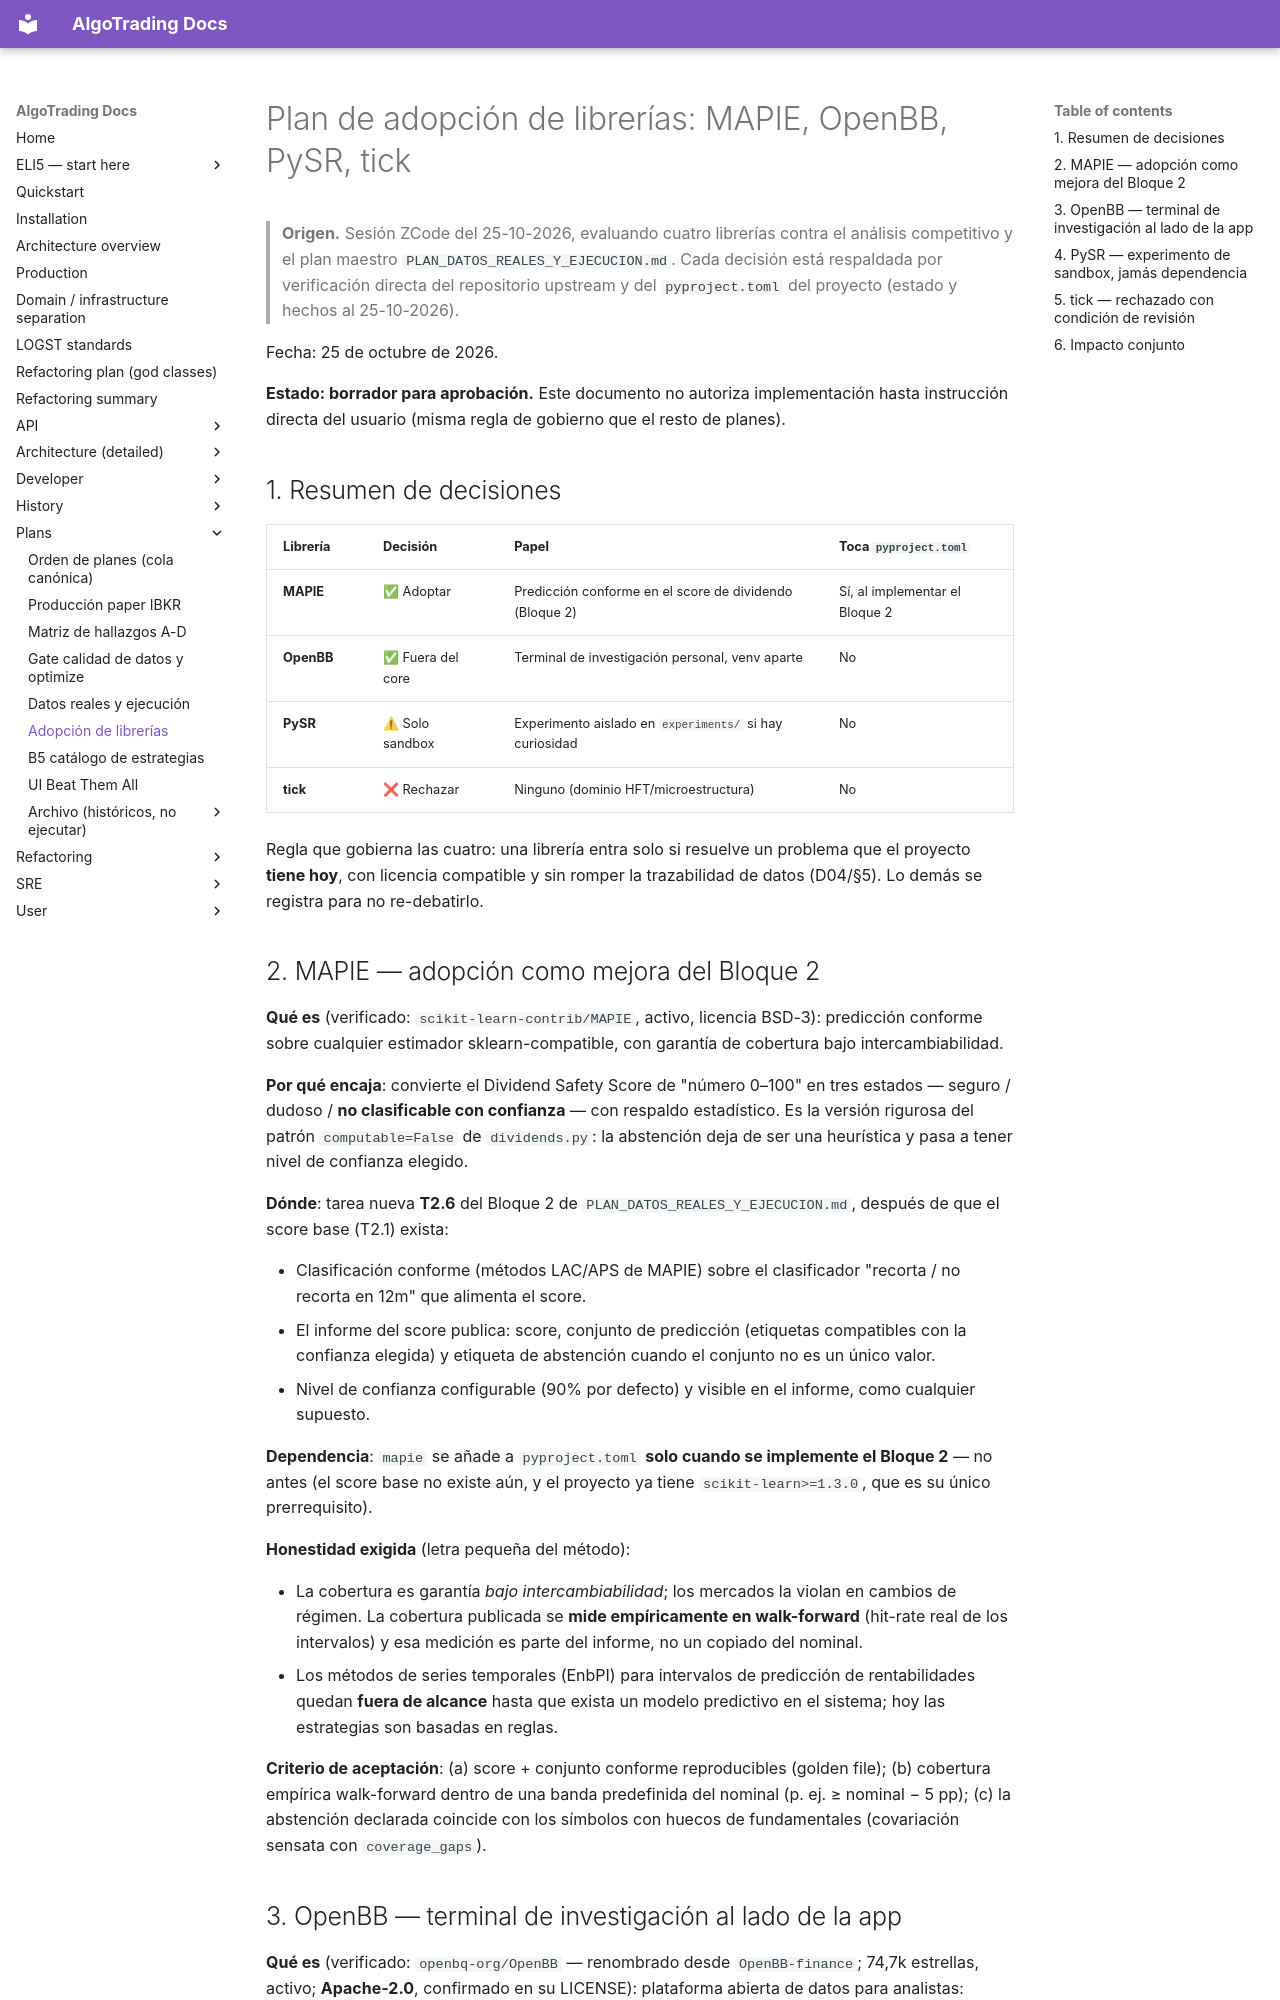

repository: KepaCantero/robotTrading · page: plans/PLAN_ADOPCION_LIBRERIAS/index.html · generator: mkdocs

# Plan de adopción de librerías: MAPIE, OpenBB, PySR, tick

> **Origen.** Sesión ZCode del 25-10-2026, evaluando cuatro librerías contra el
> análisis competitivo y el plan maestro `PLAN_DATOS_REALES_Y_EJECUCION.md`.
> Cada decisión está respaldada por verificación directa del repositorio
> upstream y del `pyproject.toml` del proyecto (estado y hechos al 25-10-2026).

Fecha: 25 de octubre de 2026.

**Estado: borrador para aprobación.** Este documento no autoriza
implementación hasta instrucción directa del usuario (misma regla de
gobierno que el resto de planes).

## 1. Resumen de decisiones

| Librería | Decisión | Papel | Toca `pyproject.toml` |
|---|---|---|---|
| **MAPIE** | ✅ Adoptar | Predicción conforme en el score de dividendo (Bloque 2) | Sí, al implementar el Bloque 2 |
| **OpenBB** | ✅ Fuera del core | Terminal de investigación personal, venv aparte | No |
| **PySR** | ⚠ Solo sandbox | Experimento aislado en `experiments/` si hay curiosidad | No |
| **tick** | ❌ Rechazar | Ninguno (dominio HFT/microestructura) | No |

Regla que gobierna las cuatro: una librería entra solo si resuelve un
problema que el proyecto **tiene hoy**, con licencia compatible y sin
romper la trazabilidad de datos (D04/§5). Lo demás se registra para no
re-debatirlo.

## 2. MAPIE — adopción como mejora del Bloque 2

**Qué es** (verificado: `scikit-learn-contrib/MAPIE`, activo, licencia
BSD-3): predicción conforme sobre cualquier estimador sklearn-compatible,
con garantía de cobertura bajo intercambiabilidad.

**Por qué encaja**: convierte el Dividend Safety Score de "número 0–100"
en tres estados — seguro / dudoso / **no clasificable con confianza** —
con respaldo estadístico. Es la versión rigurosa del patrón
`computable=False` de `dividends.py`: la abstención deja de ser una
heurística y pasa a tener nivel de confianza elegido.

**Dónde**: tarea nueva **T2.6** del Bloque 2 de
`PLAN_DATOS_REALES_Y_EJECUCION.md`, después de que el score base (T2.1)
exista:

- Clasificación conforme (métodos LAC/APS de MAPIE) sobre el clasificador
  "recorta / no recorta en 12m" que alimenta el score.
- El informe del score publica: score, conjunto de predicción (etiquetas
  compatibles con la confianza elegida) y etiqueta de abstención cuando el
  conjunto no es un único valor.
- Nivel de confianza configurable (90% por defecto) y visible en el
  informe, como cualquier supuesto.

**Dependencia**: `mapie` se añade a `pyproject.toml` **solo cuando se
implemente el Bloque 2** — no antes (el score base no existe aún, y el
proyecto ya tiene `scikit-learn>=1.3.0`, que es su único prerrequisito).

**Honestidad exigida** (letra pequeña del método):

- La cobertura es garantía *bajo intercambiabilidad*; los mercados la
  violan en cambios de régimen. La cobertura publicada se **mide
  empíricamente en walk-forward** (hit-rate real de los intervalos) y esa
  medición es parte del informe, no un copiado del nominal.
- Los métodos de series temporales (EnbPI) para intervalos de predicción
  de rentabilidades quedan **fuera de alcance** hasta que exista un modelo
  predictivo en el sistema; hoy las estrategias son basadas en reglas.

**Criterio de aceptación**: (a) score + conjunto conforme reproducibles
(golden file); (b) cobertura empírica walk-forward dentro de una banda
predefinida del nominal (p. ej. ≥ nominal − 5 pp); (c) la abstención
declarada coincide con los símbolos con huecos de fundamentales
(covariación sensata con `coverage_gaps`).
